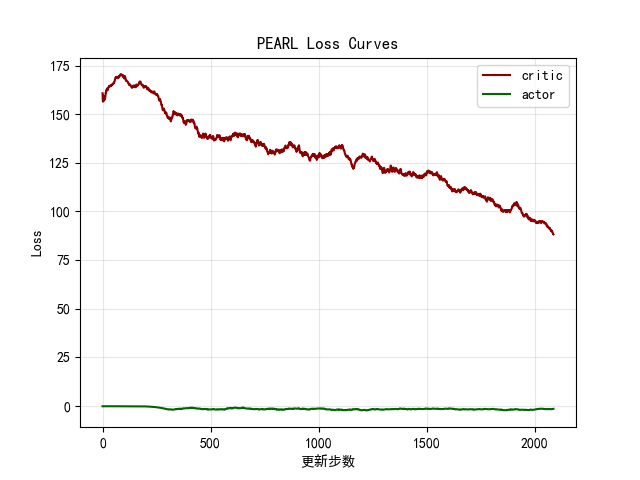

The table this chart was drawn from, first rows:
critic, actor
160.7, -0.08692
154.4, -0.1034
154.2, -0.1099
169.2, -0.09362
158.3, -0.116
148.3, -0.09159
153, -0.1127
158.5, -0.1051
162.5, -0.1112
156.4, -0.1192
157.5, -0.0529
160.3, -0.07915
162.6, -0.06726
173.2, -0.0558
178.9, -0.08761
171.6, -0.06154
155.5, -0.09242
177.9, -0.08729
173.5, -0.1092
157.5, -0.07528
174.9, -0.06165
172.3, -0.1051
156.1, -0.09272
155.3, -0.07963
156.4, -0.1044
181.4, -0.07204
174, -0.03922
163.8, -0.1085
173, -0.09976
168.1, -0.08995
179.8, -0.08254
159, -0.1185
157.3, -0.1224
173.4, -0.07017
173.6, -0.08504
154.4, -0.1055
165.5, -0.09825
171.4, -0.07979
164.5, -0.07733
183.2, -0.05208
152, -0.1128
170.6, -0.07624
170.9, -0.09011
160.3, -0.07628
176.3, -0.08902
175.5, -0.1079
156, -0.1275
179.2, -0.07408
168.5, -0.08746
176.6, -0.09576
171.4, -0.1176
158.1, -0.1263
146.6, -0.1214
188.8, -0.08898
152.4, -0.08906
172.8, -0.1235
183.7, -0.09084
168.6, -0.117
192.6, -0.06838
188.5, -0.08162
... 2,027 more rows
